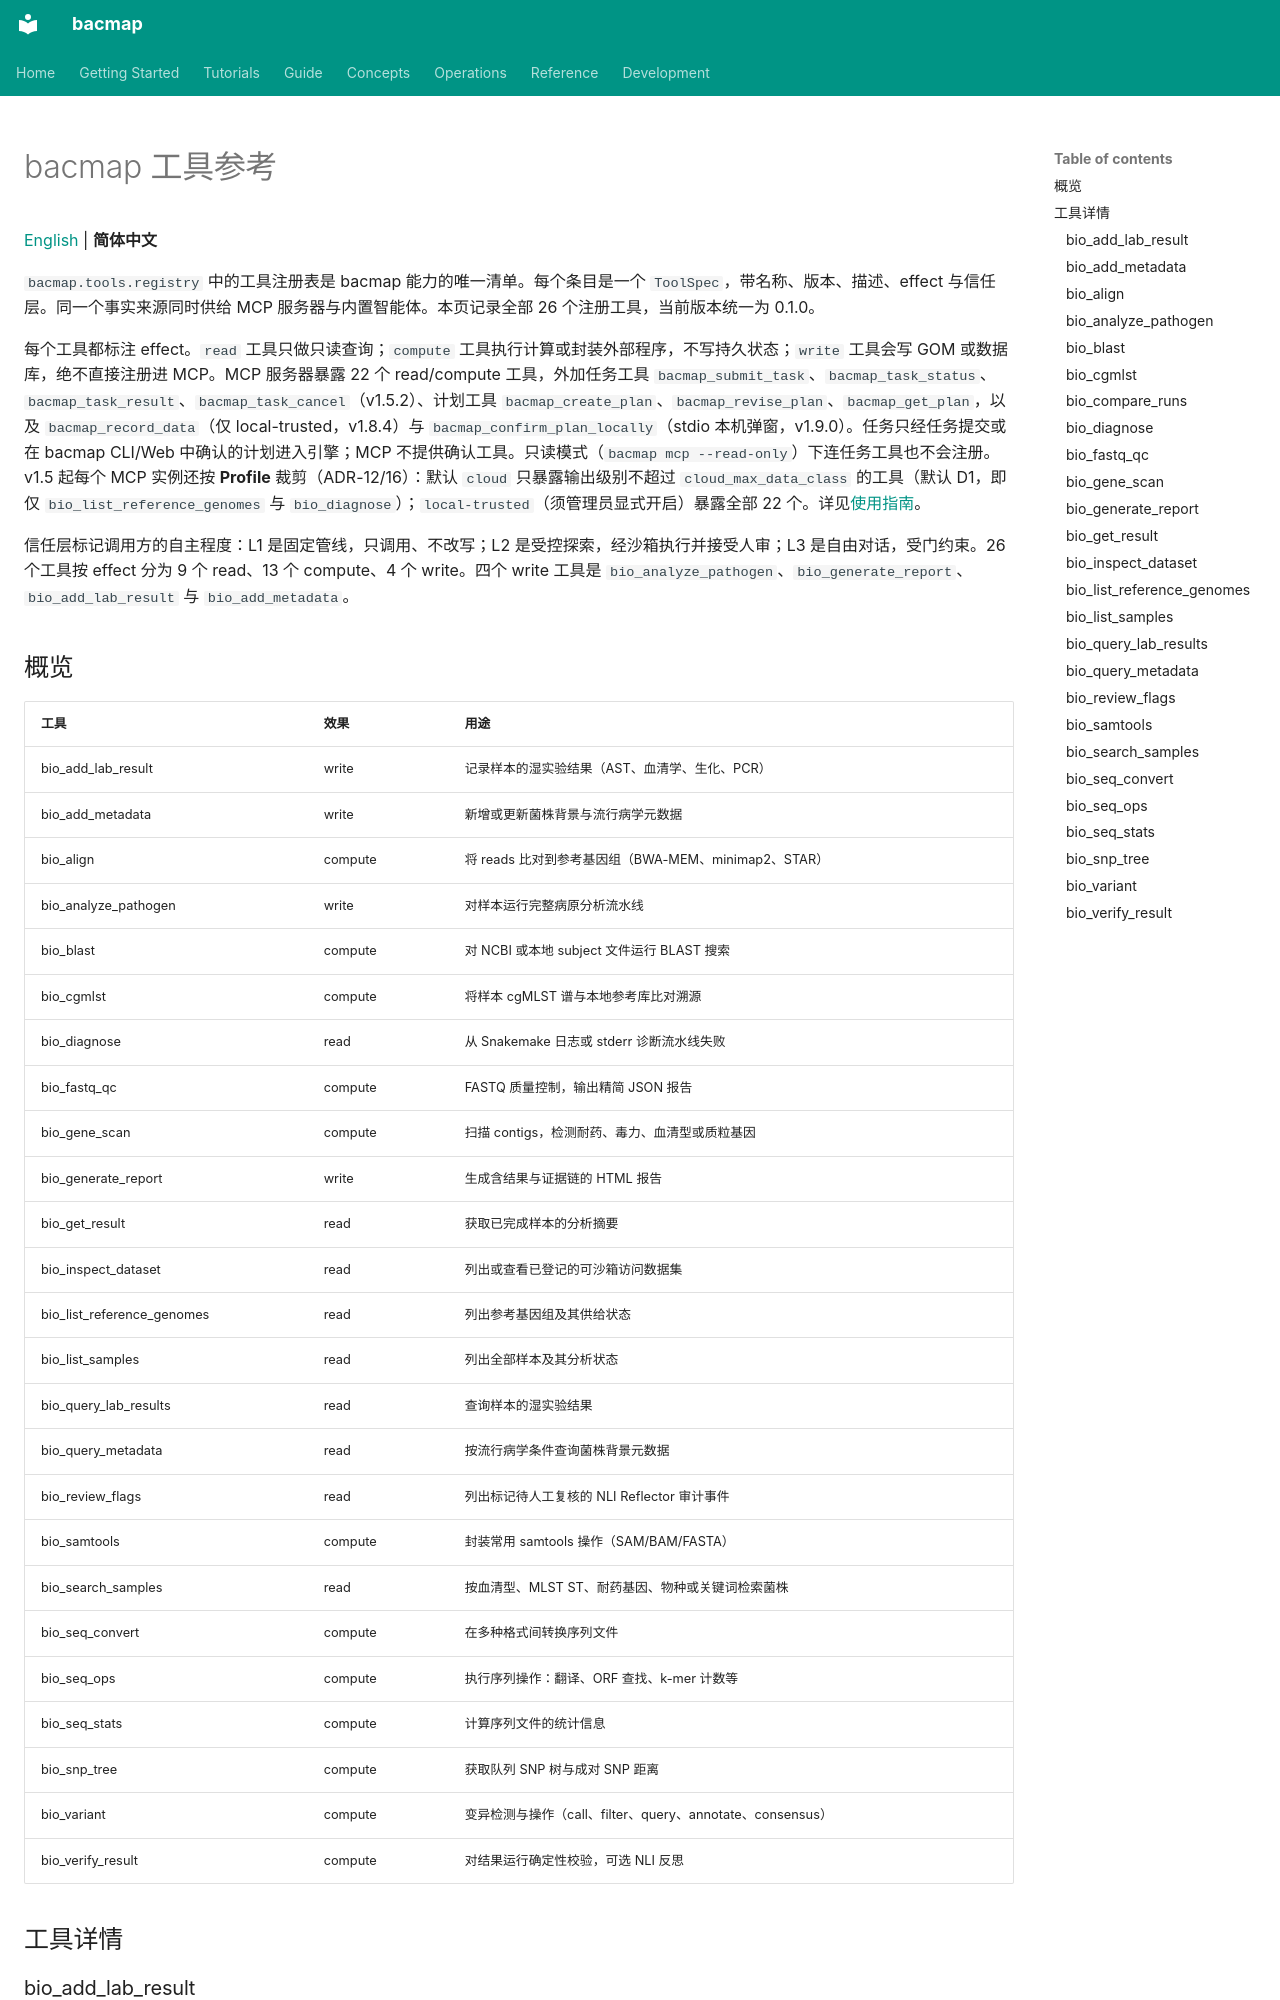

repository: indexofire/bacmap · page: tools.zh-CN/index.html · generator: mkdocs

# bacmap 工具参考

[English](tools.md) | **简体中文**

`bacmap.tools.registry` 中的工具注册表是 bacmap 能力的唯一清单。每个条目是一个 `ToolSpec`，带名称、版本、描述、effect 与信任层。同一个事实来源同时供给 MCP 服务器与内置智能体。本页记录全部 26 个注册工具，当前版本统一为 0.1.0。

每个工具都标注 effect。`read` 工具只做只读查询；`compute` 工具执行计算或封装外部程序，不写持久状态；`write` 工具会写 GOM 或数据库，绝不直接注册进 MCP。MCP 服务器暴露 22 个 read/compute 工具，外加任务工具 `bacmap_submit_task`、`bacmap_task_status`、`bacmap_task_result`、`bacmap_task_cancel`（v1.5.2）、计划工具 `bacmap_create_plan`、`bacmap_revise_plan`、`bacmap_get_plan`，以及 `bacmap_record_data`（仅 local-trusted，v1.8.4）与 `bacmap_confirm_plan_locally`（stdio 本机弹窗，v1.9.0）。任务只经任务提交或在 bacmap CLI/Web 中确认的计划进入引擎；MCP 不提供确认工具。只读模式（`bacmap mcp --read-only`）下连任务工具也不会注册。v1.5 起每个 MCP 实例还按 **Profile** 裁剪（ADR-12/16）：默认 `cloud` 只暴露输出级别不超过 `cloud_max_data_class` 的工具（默认 D1，即仅 `bio_list_reference_genomes` 与 `bio_diagnose`）；`local-trusted`（须管理员显式开启）暴露全部 22 个。详见[使用指南](usage.zh-CN.md)。

信任层标记调用方的自主程度：L1 是固定管线，只调用、不改写；L2 是受控探索，经沙箱执行并接受人审；L3 是自由对话，受门约束。26 个工具按 effect 分为 9 个 read、13 个 compute、4 个 write。四个 write 工具是 `bio_analyze_pathogen`、`bio_generate_report`、`bio_add_lab_result` 与 `bio_add_metadata`。
